Run: headless pygame with SDL's dummy video driver; simulated clock (each Clock.tick advances the game by its frame time, no real sleeping); random seed 0; keys injected as events and as key.get_pressed() state; mouse plan: one left click at the window centre at the start of phase 2, then a move to the lower-right quarter at the start of phase 3.
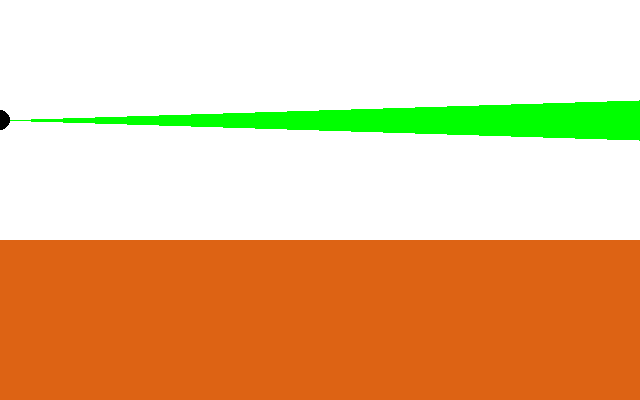
Frame 1 of 4 · flips 1–60 · no input
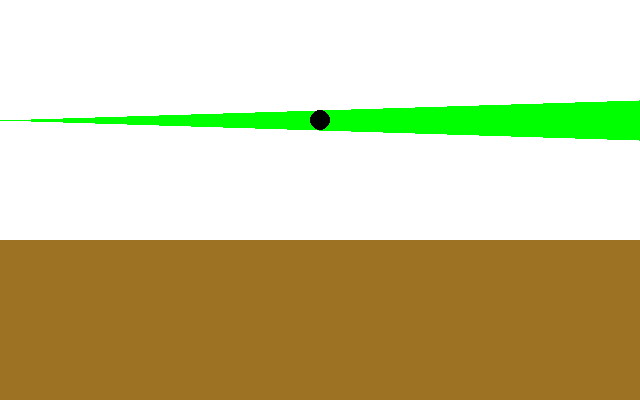
Frame 2 of 4 · flips 61–180 · clicked the window centre · tapped SPACE, RETURN · held RIGHT (→), D
Frame 3 of 4 · flips 181–300 · moved the mouse to the lower-right quarter · held DOWN (↓), S · screen unchanged from frame 2, image omitted
Frame 4 of 4 · flips 301–420 · held LEFT (←), A, UP (↑), W · screen unchanged from frame 3, image omitted

The pygame program that drew these frames:

import pygame
import sys

pygame.init()

screen = pygame.display.set_mode((640,400),0,32)

color1 = (221,99,20)
color2 = (96, 130, 51)
factor = 0

def blend_color(color1,color2,bend_factor):
    r1, g1,b1 = color1
    r2,g2,b2 = color2
    r = r1+(r2-r1)*bend_factor
    g = g1+(g2-g1)*bend_factor
    b = b1+(b2-b1)*bend_factor
    return int(r),int(g),int(b)

while True:
    for event in pygame.event.get():
        if event.type == pygame.QUIT:
            exit()
    screen.fill((255,255,255))
    tri = [(0,120), (639,100), (639,140)]
    pygame.draw.polygon(screen,(0,255,0),tri)
    pygame.draw.circle(screen,(0,0,0),(int(factor*639),120),10)

    x,y = pygame.mouse.get_pos()
    if pygame.mouse.get_pressed()[0]:
        factor = x/639
        pygame.display.set_caption("pygame color blend test-{}".format(factor))

    color = blend_color(color1,color2,factor)
    pygame.draw.rect(screen, color, (0,240,640,240))

    pygame.display.update()
